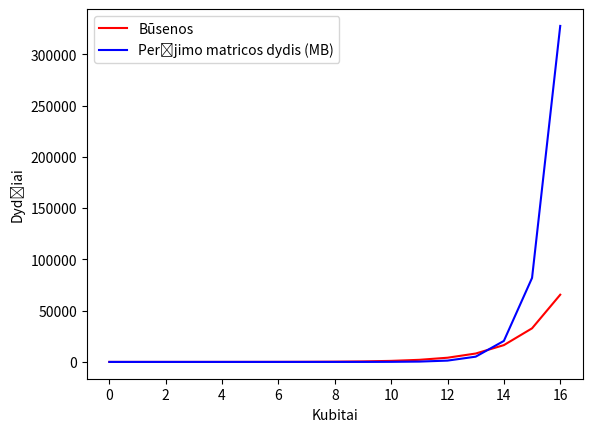

Write Python code to recreate this figure.
import matplotlib.pyplot as plt
import pandas as pd


def calc_psi(q):
    return 2 ** q  # 2 ^ n


def calc_u_mb(psi_cur):
    u_cur = psi_cur * psi_cur
    u_cur *= 80  # bytes
    u_cur /= 1048576  # mega bytes
    # u_cur /= 1024  # gyga bytes
    return u_cur


def calc_growth():
    qubits = []
    for i in range(0, 17):
        qubits.append(i)

    psi = []
    u = []
    for q in qubits:
        psi_cur = calc_psi(q)
        psi.append(psi_cur)
        u_cur = calc_u_mb(psi_cur)
        u.append(u_cur)

    # 'Kubitai': qubits,
    df = pd.DataFrame({'Būsenos': psi, 'Perėjimo matricos dydis (MB)': u})

    print(df)

    colors = ['red', 'blue']
    # title = 'Sistemos dydžio priklauso'
    ax = df.plot(color=colors)
    ax.set_xlabel("Kubitai")
    ax.set_ylabel("Dydžiai")

    plt.show()


calc_growth()


def calc_size_custom(qubits):
    psi_cur = calc_psi(qubits)
    u_cur = calc_u_mb(psi_cur)
    u_cur /= 1024
    u_cur /= 1024  # TERABYTES
    u_cur /= 1024  # PETABYTES
    print(u_cur)

# calc_size_custom(32)
